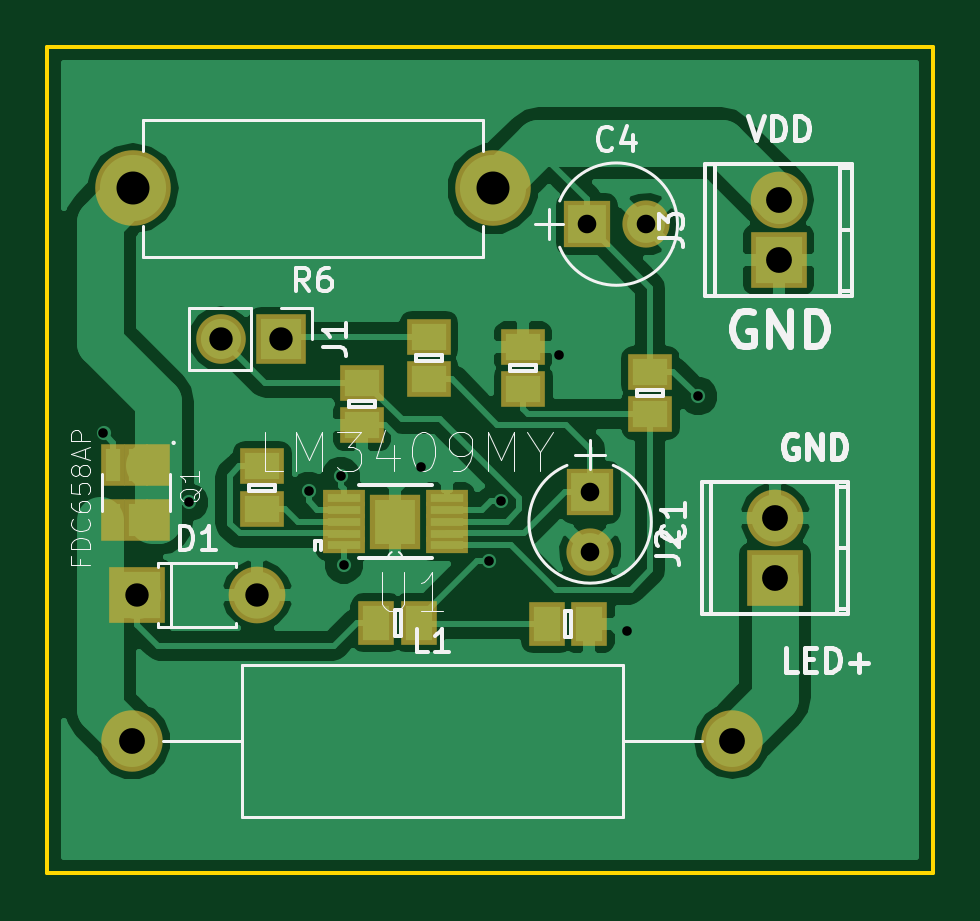
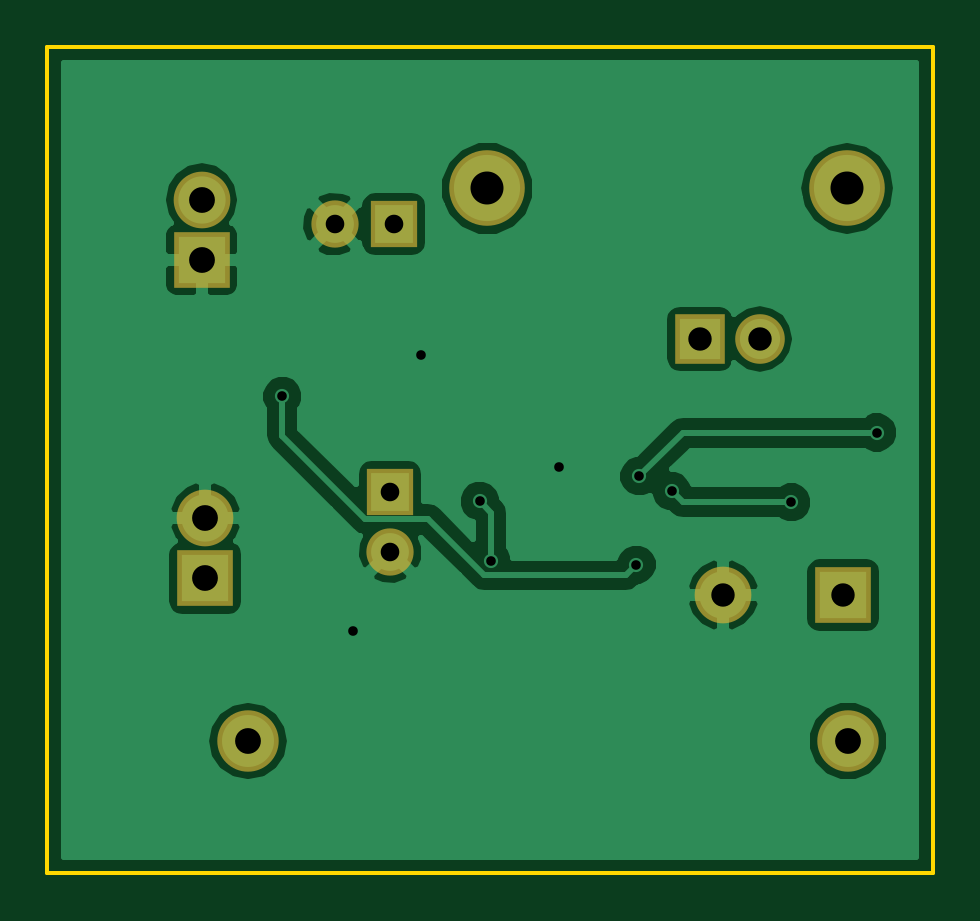
Circuit board: 8 layer files. Board 37.5 x 35.0 mm.
- bottom_copper: light_board-B.Cu.gbr (28476 bytes)
- bottom_mask: light_board-B.Mask.gbr (1088 bytes)
- bottom_silk: light_board-B.SilkS.gbr (279 bytes)
- outline: light_board-Edge.Cuts.gbr (511 bytes)
- top_copper: light_board-F.Cu.gbr (41891 bytes)
- top_mask: light_board-F.Mask.gbr (2074 bytes)
- top_silk: light_board-F.SilkS.gbr (19346 bytes)
- drill: light_board.drl (524 bytes)

=== bottom_copper: light_board-B.Cu.gbr (28476 bytes, source omitted) ===
=== bottom_mask: light_board-B.Mask.gbr ===
G04 #@! TF.FileFunction,Soldermask,Bot*
%FSLAX46Y46*%
G04 Gerber Fmt 4.6, Leading zero omitted, Abs format (unit mm)*
G04 Created by KiCad (PCBNEW 4.0.6) date 2017 July 13, Thursday 09:44:44*
%MOMM*%
%LPD*%
G01*
G04 APERTURE LIST*
%ADD10C,0.100000*%
%ADD11O,2.398980X2.398980*%
%ADD12R,2.398980X2.398980*%
%ADD13R,2.100000X2.100000*%
%ADD14O,2.100000X2.100000*%
%ADD15C,2.600000*%
%ADD16O,2.600000X2.600000*%
%ADD17R,2.000000X2.000000*%
%ADD18C,2.000000*%
%ADD19R,2.400000X2.400000*%
%ADD20O,2.400000X2.400000*%
%ADD21C,3.200000*%
%ADD22O,3.200000X3.200000*%
G04 APERTURE END LIST*
D10*
D11*
X170810000Y-124950000D03*
D12*
X170810000Y-127490000D03*
D11*
X170960000Y-111480000D03*
D12*
X170960000Y-114020000D03*
D13*
X149880000Y-117370000D03*
D14*
X147340000Y-117370000D03*
D15*
X143600000Y-134400000D03*
D16*
X169000000Y-134400000D03*
D17*
X162980000Y-123870000D03*
D18*
X162980000Y-126370000D03*
D17*
X162840000Y-112510000D03*
D18*
X165340000Y-112510000D03*
D19*
X143810000Y-128210000D03*
D20*
X148890000Y-128210000D03*
D21*
X158870000Y-111000000D03*
D22*
X143630000Y-111000000D03*
M02*

=== bottom_silk: light_board-B.SilkS.gbr ===
G04 #@! TF.FileFunction,Legend,Bot*
%FSLAX46Y46*%
G04 Gerber Fmt 4.6, Leading zero omitted, Abs format (unit mm)*
G04 Created by KiCad (PCBNEW 4.0.6) date 2017 July 13, Thursday 09:44:44*
%MOMM*%
%LPD*%
G01*
G04 APERTURE LIST*
%ADD10C,0.100000*%
G04 APERTURE END LIST*
D10*
M02*

=== outline: light_board-Edge.Cuts.gbr ===
G04 #@! TF.FileFunction,Profile,NP*
%FSLAX46Y46*%
G04 Gerber Fmt 4.6, Leading zero omitted, Abs format (unit mm)*
G04 Created by KiCad (PCBNEW 4.0.6) date 2017 July 13, Thursday 09:44:44*
%MOMM*%
%LPD*%
G01*
G04 APERTURE LIST*
%ADD10C,0.100000*%
%ADD11C,0.150000*%
G04 APERTURE END LIST*
D10*
D11*
X140000000Y-140000000D02*
X140000000Y-105000000D01*
X177500000Y-140000000D02*
X140000000Y-140000000D01*
X177500000Y-105000000D02*
X177500000Y-140000000D01*
X140000000Y-105000000D02*
X177500000Y-105000000D01*
M02*

=== top_copper: light_board-F.Cu.gbr (41891 bytes, source omitted) ===
=== top_mask: light_board-F.Mask.gbr ===
G04 #@! TF.FileFunction,Soldermask,Top*
%FSLAX46Y46*%
G04 Gerber Fmt 4.6, Leading zero omitted, Abs format (unit mm)*
G04 Created by KiCad (PCBNEW 4.0.6) date 2017 July 13, Thursday 09:44:44*
%MOMM*%
%LPD*%
G01*
G04 APERTURE LIST*
%ADD10C,0.100000*%
%ADD11O,2.398980X2.398980*%
%ADD12R,2.398980X2.398980*%
%ADD13R,1.850000X1.550000*%
%ADD14R,1.550000X1.850000*%
%ADD15R,2.100000X2.100000*%
%ADD16O,2.100000X2.100000*%
%ADD17C,2.600000*%
%ADD18O,2.600000X2.600000*%
%ADD19R,1.000000X1.800000*%
%ADD20R,1.771600X0.730200*%
%ADD21R,2.127200X2.305000*%
%ADD22R,2.000000X2.000000*%
%ADD23C,2.000000*%
%ADD24R,2.400000X2.400000*%
%ADD25O,2.400000X2.400000*%
%ADD26C,3.200000*%
%ADD27O,3.200000X3.200000*%
G04 APERTURE END LIST*
D10*
D11*
X170810000Y-124950000D03*
D12*
X170810000Y-127490000D03*
D11*
X170960000Y-111480000D03*
D12*
X170960000Y-114020000D03*
D13*
X149100000Y-122770000D03*
X149100000Y-124570000D03*
D14*
X161140000Y-129440000D03*
X162940000Y-129440000D03*
D15*
X149880000Y-117370000D03*
D16*
X147340000Y-117370000D03*
D17*
X143600000Y-134400000D03*
D18*
X169000000Y-134400000D03*
D13*
X156150000Y-119070000D03*
X156150000Y-117270000D03*
X153320000Y-119230000D03*
X153320000Y-121030000D03*
D14*
X153930000Y-129380000D03*
X155730000Y-129380000D03*
D13*
X160150000Y-119510000D03*
X160150000Y-117710000D03*
X165530000Y-120550000D03*
X165530000Y-118750000D03*
D19*
X144700000Y-122705000D03*
X143750000Y-122705000D03*
X142800000Y-122705000D03*
X144700000Y-125035000D03*
X143750000Y-125035000D03*
X142800000Y-125035000D03*
D20*
X156914400Y-126090600D03*
X156914400Y-125608000D03*
X156914400Y-125100000D03*
X156914400Y-124592000D03*
X156914400Y-124109400D03*
X152545600Y-124109400D03*
X152545600Y-124592000D03*
X152545600Y-125100000D03*
X152545600Y-125608000D03*
X152545600Y-126090600D03*
D21*
X154730000Y-125100000D03*
D22*
X162980000Y-123870000D03*
D23*
X162980000Y-126370000D03*
D22*
X162840000Y-112510000D03*
D23*
X165340000Y-112510000D03*
D24*
X143810000Y-128210000D03*
D25*
X148890000Y-128210000D03*
D26*
X158870000Y-111000000D03*
D27*
X143630000Y-111000000D03*
M02*

=== top_silk: light_board-F.SilkS.gbr (19346 bytes, source omitted) ===
=== drill: light_board.drl ===
M48
INCH,TZ
T1C0.016
T2C0.031
T3C0.039
T4C0.043
T5C0.043
T6C0.055
%
G90
G05
T1
X5.6055Y-4.777
X5.748Y-4.8931
X5.9476Y-4.8744
X6.0012Y-4.8496
X6.0063Y-4.9972
X6.1346Y-4.835
X6.248Y-4.9906
X6.2673Y-4.8913
X6.365Y-4.6475
X6.478Y-5.1071
X6.5965Y-4.7163
T2
X6.411Y-4.4295
X6.4165Y-4.8768
X6.4165Y-4.9752
X6.5094Y-4.4295
T3
X5.6618Y-5.0476
X5.8008Y-4.6209
X5.8618Y-5.0476
X5.9008Y-4.6209
T4
X6.7248Y-4.9193
X6.7248Y-5.0193
X6.7307Y-4.389
X6.7307Y-4.489
T5
X5.6535Y-5.2913
X6.6535Y-5.2913
T6
X5.6547Y-4.3701
X6.2547Y-4.3701
T0
M30

